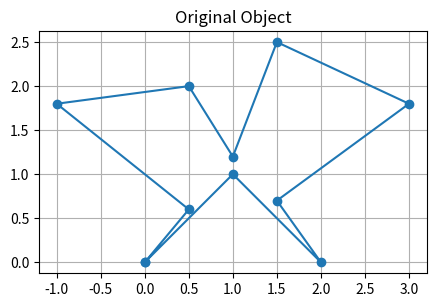
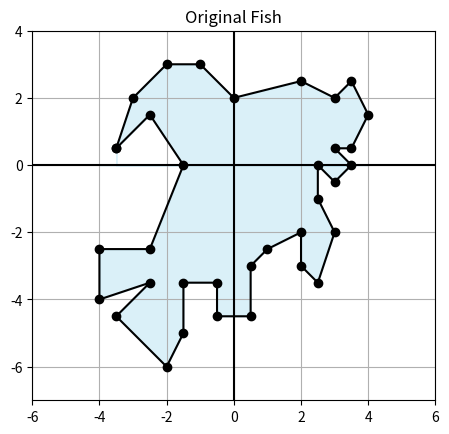
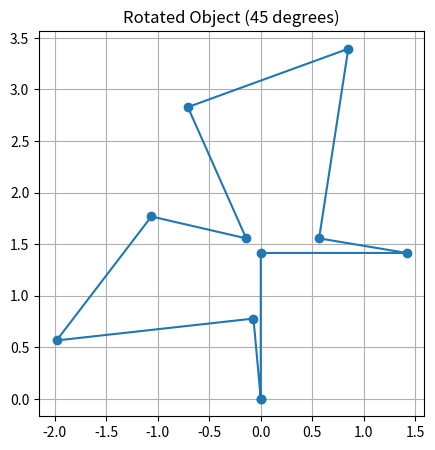
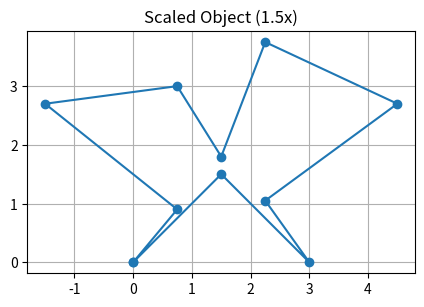
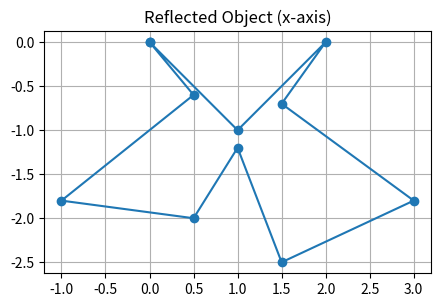
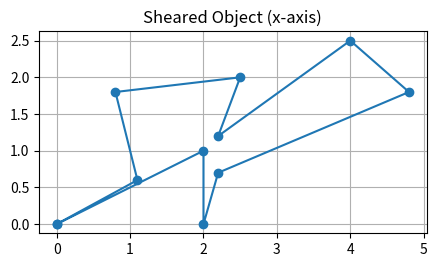
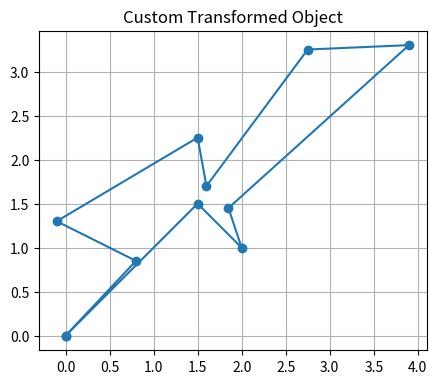
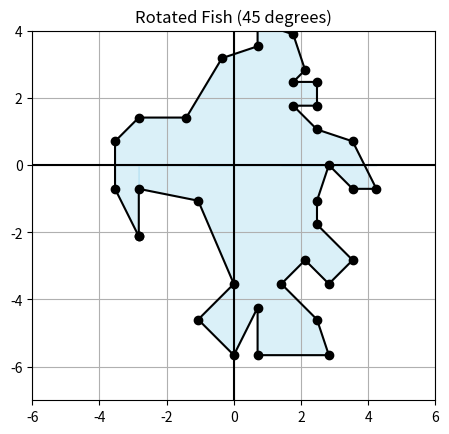
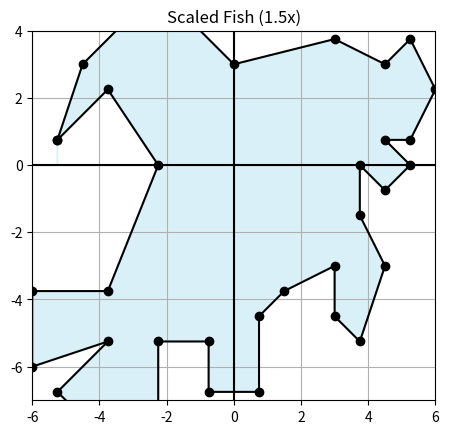
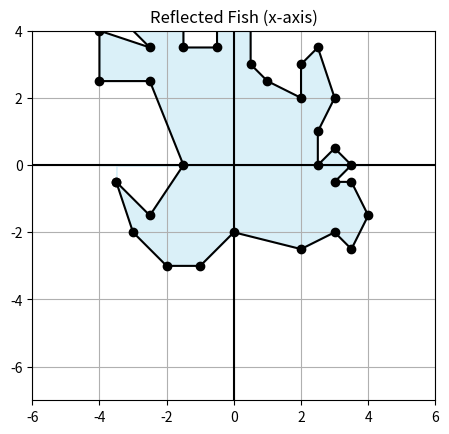
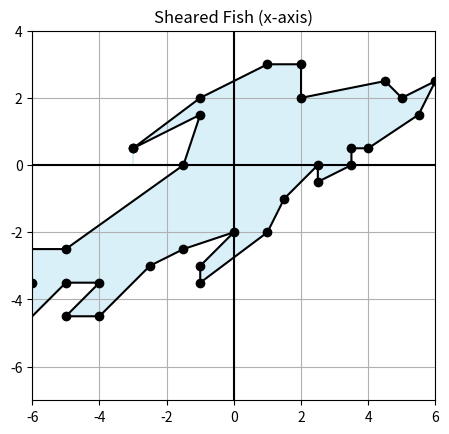
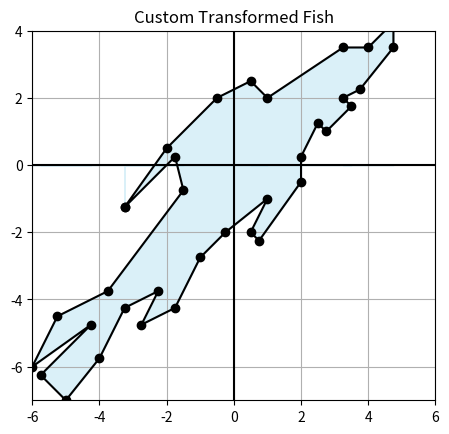

Source code (Python) for these figures, in order:
import numpy as np
import matplotlib.pyplot as plt

points_1 = np.array([
    [0, 1, 2, 1.5, 3, 1.5, 1, 0.5, -1, 0.5, 0],
    [0, 1, 0, 0.7, 1.8, 2.5, 1.2, 2, 1.8, 0.6, 0]
])

fish_coordinates = np.array([
    [-3.5, 0.5], [-3, 2], [-2, 3], [-1, 3], [0, 2], [2, 2.5], [3, 2], [3.5, 2.5], [4, 1.5],
    [3.5, 0.5], [3, 0.5], [3.5, 0], [3, -0.5], [2.5, 0], [2.5, -1], [3, -2], [2.5, -3.5],
    [2, -3], [2, -2], [1, -2.5], [0.5, -3], [0.5, -4.5], [-0.5, -4.5], [-0.5, -3.5],
    [-1.5, -3.5], [-1.5, -5], [-2, -6], [-3.5, -4.5], [-2.5, -3.5], [-4, -4],
    [-4, -2.5], [-2.5, -2.5], [-1.5, 0], [-2.5, 1.5], [-3.5, 0.5]
])

def plot_object(points, title):
    plt.figure(figsize=(5, 5))
    plt.plot(points[0, :], points[1, :], 'o-')
    plt.title(title)
    plt.gca().set_aspect('equal', adjustable='box')
    plt.grid(True)
    plt.show()


def plot_fish(coords, title):
    x_coords, y_coords = zip(*coords)
    fig, ax = plt.subplots()
    ax.plot(x_coords, y_coords, marker='o', linestyle='-', color='black')
    ax.fill_between(x_coords, y_coords, color='skyblue', alpha=0.3)
    ax.grid(True, which='both')
    ax.axhline(y=0, color='k')
    ax.axvline(x=0, color='k')
    ax.set_aspect('equal', 'box')
    plt.xlim(-6, 6)
    plt.ylim(-7, 4)
    plt.title(title)
    plt.show()


def rotate(points, angle):
    theta = np.radians(angle)
    rotation_matrix = np.array([
        [np.cos(theta), -np.sin(theta)],
        [np.sin(theta), np.cos(theta)]
    ])
    return np.dot(rotation_matrix, points)


def scale(points, scale_factor):
    scale_matrix = np.array([
        [scale_factor, 0],
        [0, scale_factor]
    ])
    return np.dot(scale_matrix, points)


def reflect(points, axis):
    if axis == 'x':
        reflect_matrix = np.array([
            [1, 0],
            [0, -1]
        ])
    elif axis == 'y':
        reflect_matrix = np.array([
            [-1, 0],
            [0, 1]
        ])
    return np.dot(reflect_matrix, points)


def shear(points, shear_factor, axis):
    if axis == 'x':
        shear_matrix = np.array([
            [1, shear_factor],
            [0, 1]
        ])
    elif axis == 'y':
        shear_matrix = np.array([
            [1, 0],
            [shear_factor, 1]
        ])
    return np.dot(shear_matrix, points)


def custom_transform(points, transform_matrix):
    return np.dot(transform_matrix, points)


plot_object(points_1, "Original Object")
plot_fish(fish_coordinates, "Original Fish")

print("Star")

rotated_points = rotate(points_1, 45)
plot_object(rotated_points, "Rotated Object (45 degrees)")
print("Rotation Matrix (45 degrees):")
print(rotate(np.eye(2), 45))

scaled_points = scale(points_1, 1.5)
plot_object(scaled_points, "Scaled Object (1.5x)")
print("Scaling Matrix (1.5x):")
print(scale(np.eye(2), 1.5))

reflected_points_x = reflect(points_1, 'x')
plot_object(reflected_points_x, "Reflected Object (x-axis)")
print("Reflection Matrix (x-axis):")
print(reflect(np.eye(2), 'x'))

sheared_points_x = shear(points_1, 1, 'x')
plot_object(sheared_points_x, "Sheared Object (x-axis)")
print("Shearing Matrix (x-axis):")
print(shear(np.eye(2), 1, 'x'))

custom_matrix = np.array([
    [1, 0.5],
    [0.5, 1]
])
custom_transformed_points = custom_transform(points_1, custom_matrix)
plot_object(custom_transformed_points, "Custom Transformed Object")
print("Custom Transformation Matrix:")
print(custom_matrix)

print("\nFish")

rotated_fish = rotate(fish_coordinates.T, 45).T
plot_fish(rotated_fish, "Rotated Fish (45 degrees)")

scaled_fish = scale(fish_coordinates.T, 1.5).T
plot_fish(scaled_fish, "Scaled Fish (1.5x)")

reflected_fish_x = reflect(fish_coordinates.T, 'x').T
plot_fish(reflected_fish_x, "Reflected Fish (x-axis)")

sheared_fish_x = shear(fish_coordinates.T, 1, 'x').T
plot_fish(sheared_fish_x, "Sheared Fish (x-axis)")

custom_transformed_fish = custom_transform(fish_coordinates.T, custom_matrix).T
plot_fish(custom_transformed_fish, "Custom Transformed Fish")
